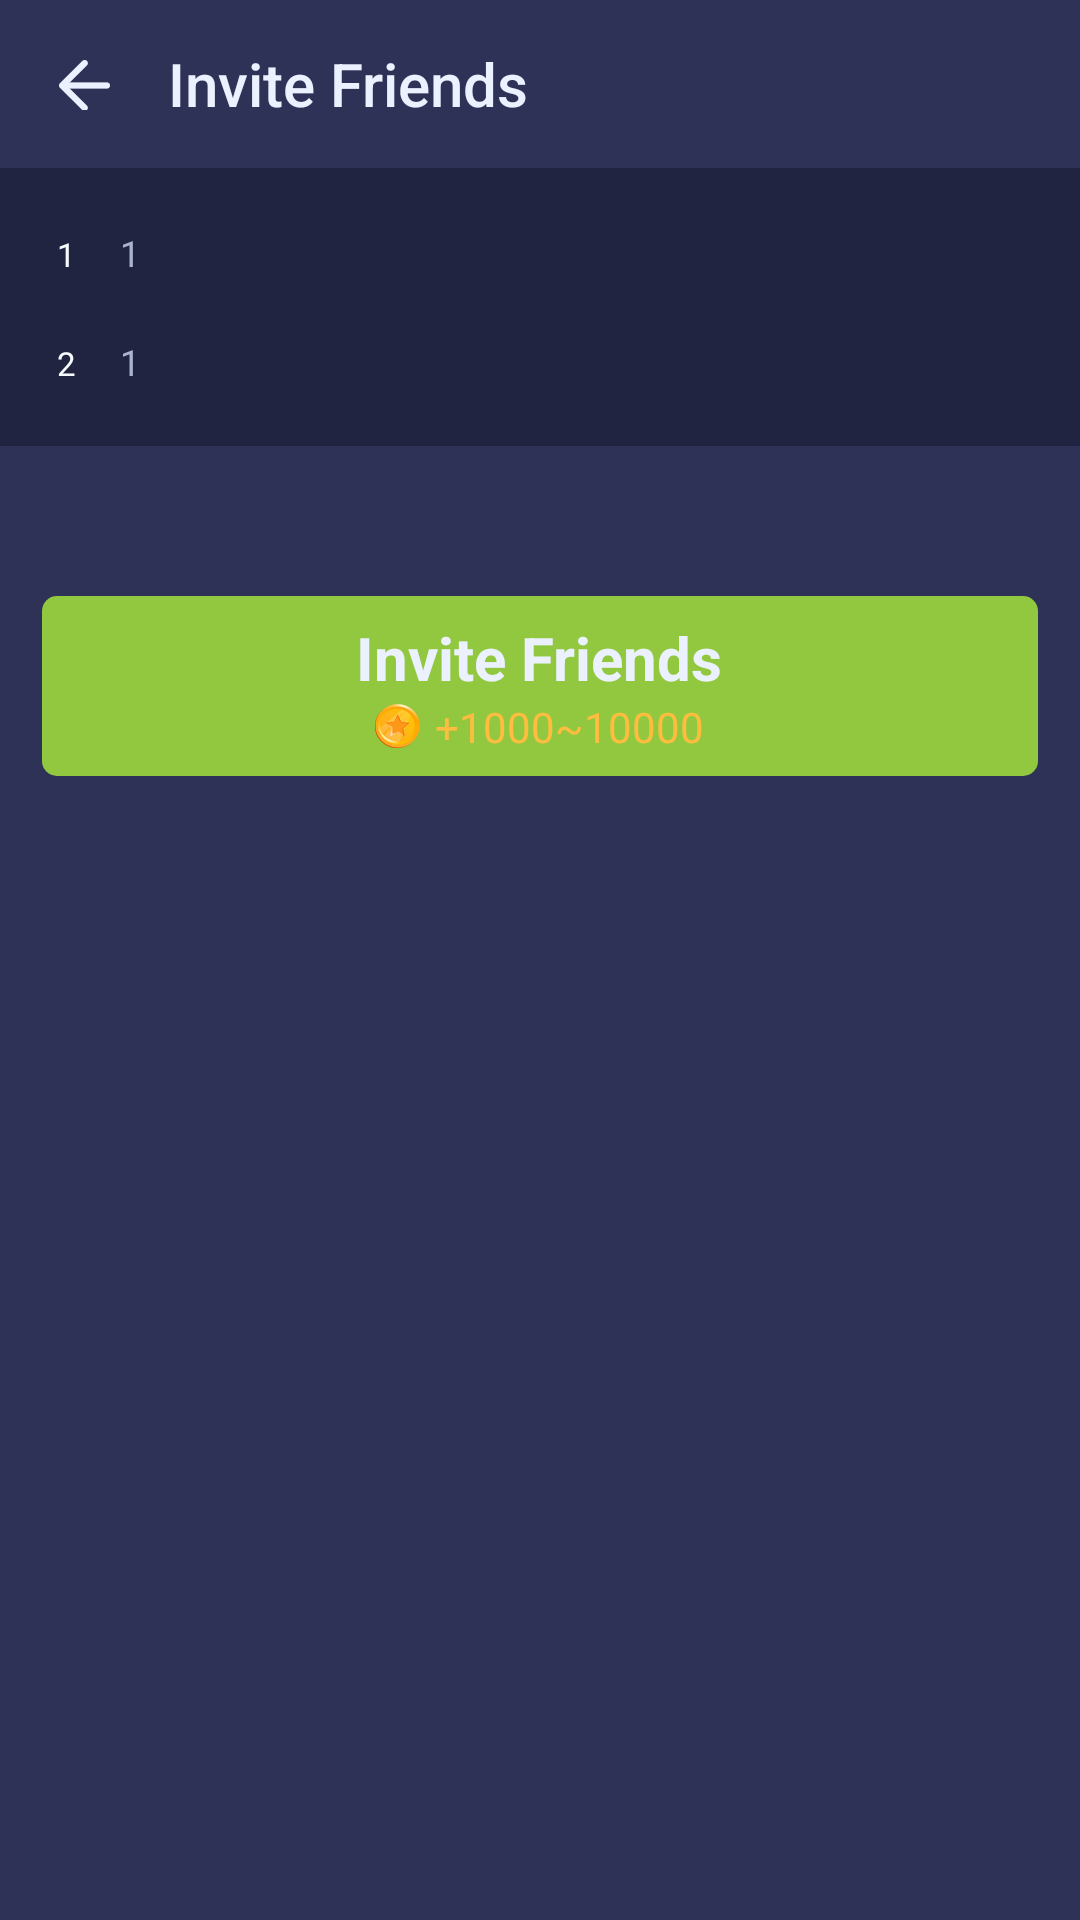

Reconstruct the res/layout file that produces this screen, plus the resources it refers to.
<!-- AndroidManifest.xml: application theme AppTheme -->
<!-- res/layout/activity_invite_friends.xml -->
<?xml version="1.0" encoding="utf-8"?>
<layout xmlns:android="http://schemas.android.com/apk/res/android"
    xmlns:app="http://schemas.android.com/apk/res-auto">

    <data>
        <variable
            name="activity"
            type="vcall.free.international.phone.wifi.calling.ui.InviteFriendsActivity" />
    </data>

    <LinearLayout
        android:layout_width="match_parent"
        android:layout_height="match_parent"
        android:orientation="vertical"
        android:background="@color/colorPrimary">

        <androidx.appcompat.widget.Toolbar
            android:id="@+id/toolbar"
            android:layout_width="match_parent"
            android:layout_height="?attr/actionBarSize"
            app:layout_constraintTop_toTopOf="parent"
            android:background="@color/colorPrimary"
            app:navigationIcon="@drawable/ic_dial_back_arrow"
            app:contentInsetStartWithNavigation="0dp"
            app:titleMarginStart="0dp"
            app:title="@string/side_invite_friends"
            app:titleTextColor="@color/text_normal" />


        <LinearLayout
            android:layout_width="match_parent"
            android:layout_height="wrap_content"
            android:orientation="horizontal"
            android:background="@color/bg"
            android:paddingTop="20dp"
            android:paddingBottom="10dp"
            android:paddingStart="14dp"
            android:paddingEnd="14dp">

            <TextView
                android:layout_width="16dp"
                android:layout_height="16dp"
                android:textSize="11sp"
                android:gravity="center"
                android:textColor="@color/text_light"
                android:text="1"
                android:background="@drawable/bg_circle_blue" />

            <TextView
                android:id="@+id/reward1"
                android:layout_width="match_parent"
                android:layout_height="wrap_content"
                android:layout_marginStart="10dp"
                android:textSize="12sp"
                android:textColor="@color/text_dark"
                android:text="1" />
        </LinearLayout>

        <LinearLayout
            android:layout_width="match_parent"
            android:layout_height="wrap_content"
            android:orientation="horizontal"
            android:background="@color/bg"
            android:paddingTop="10dp"
            android:paddingBottom="20dp"
            android:paddingStart="14dp"
            android:paddingEnd="14dp">

            <TextView
                android:layout_width="16dp"
                android:layout_height="16dp"
                android:textSize="11sp"
                android:gravity="center"
                android:textColor="@color/text_light"
                android:text="2"
                android:background="@drawable/bg_circle_blue" />

            <TextView
                android:id="@+id/reward2"
                android:layout_width="match_parent"
                android:layout_height="wrap_content"
                android:layout_marginStart="10dp"
                android:textSize="12sp"
                android:textColor="@color/text_dark"
                android:text="1" />
        </LinearLayout>

        <GridLayout
            android:id="@+id/gridLayout"
            android:layout_width="match_parent"
            android:layout_height="wrap_content"
            android:background="@color/colorPrimary"
            android:paddingStart="14dp"
            android:paddingEnd="14dp"
            android:columnCount="3">
        </GridLayout>

        <LinearLayout
            android:layout_width="match_parent"
            android:layout_height="60dp"
            android:layout_marginStart="14dp"
            android:layout_marginEnd="14dp"
            android:orientation="vertical"
            app:layout_constraintTop_toBottomOf="@id/time_remaining_tv"
            android:background="@drawable/bg_green_btn"
            android:layout_marginTop="50dp"
            android:gravity="center"
            android:onClick="@{activity::invite}">

            <TextView
                android:layout_width="wrap_content"
                android:layout_height="wrap_content"
                android:textStyle="bold"
                android:textSize="20sp"
                android:textColor="#ECF1FF"
                android:text="Invite Friends" />

            <TextView
                android:layout_width="wrap_content"
                android:layout_height="wrap_content"
                android:drawableStart="@drawable/ic_coin3"
                android:drawablePadding="5dp"
                android:paddingStart="12dp"
                android:paddingEnd="12dp"
                android:text="+1000~10000"
                android:textColor="@color/text_yellow2" />
        </LinearLayout>

    </LinearLayout>
</layout>
<!-- resources referenced by this layout -->
<resources>
  <color name="bg">#202440</color>
  <color name="colorPrimary">#2E3257</color>
  <color name="text_dark">#ABB4CE</color>
  <color name="text_light">#F7FAFF</color>
  <color name="text_normal">#ECF1FF</color>
  <color name="text_yellow2">#FFBD3F</color>
  <!-- drawable bg_green_btn (drawable) -->
  <?xml version="1.0" encoding="utf-8"?>
  <shape xmlns:android="http://schemas.android.com/apk/res/android">
      <corners android:radius="5dp"/>
      <solid android:color="#91C840"/>
  </shape>
  <!-- drawable ic_coin3: png bitmap (drawable-xxhdpi, 5738 bytes) -->
  <!-- drawable ic_dial_back_arrow: png bitmap (drawable-ldrtl-xxhdpi, 1867 bytes) -->
  <string name="side_invite_friends">Invite Friends</string>
  <style name="AppTheme" parent="Theme.AppCompat.Light.NoActionBar">
          
          <item name="colorPrimary">@color/colorPrimary</item>
          <item name="colorPrimaryDark">@color/colorPrimaryDark</item>
          <item name="colorAccent">@color/colorAccent</item>
      </style>
  <color name="colorPrimaryDark">#2E3257</color>
  <color name="colorAccent">#D81B60</color>
</resources>
